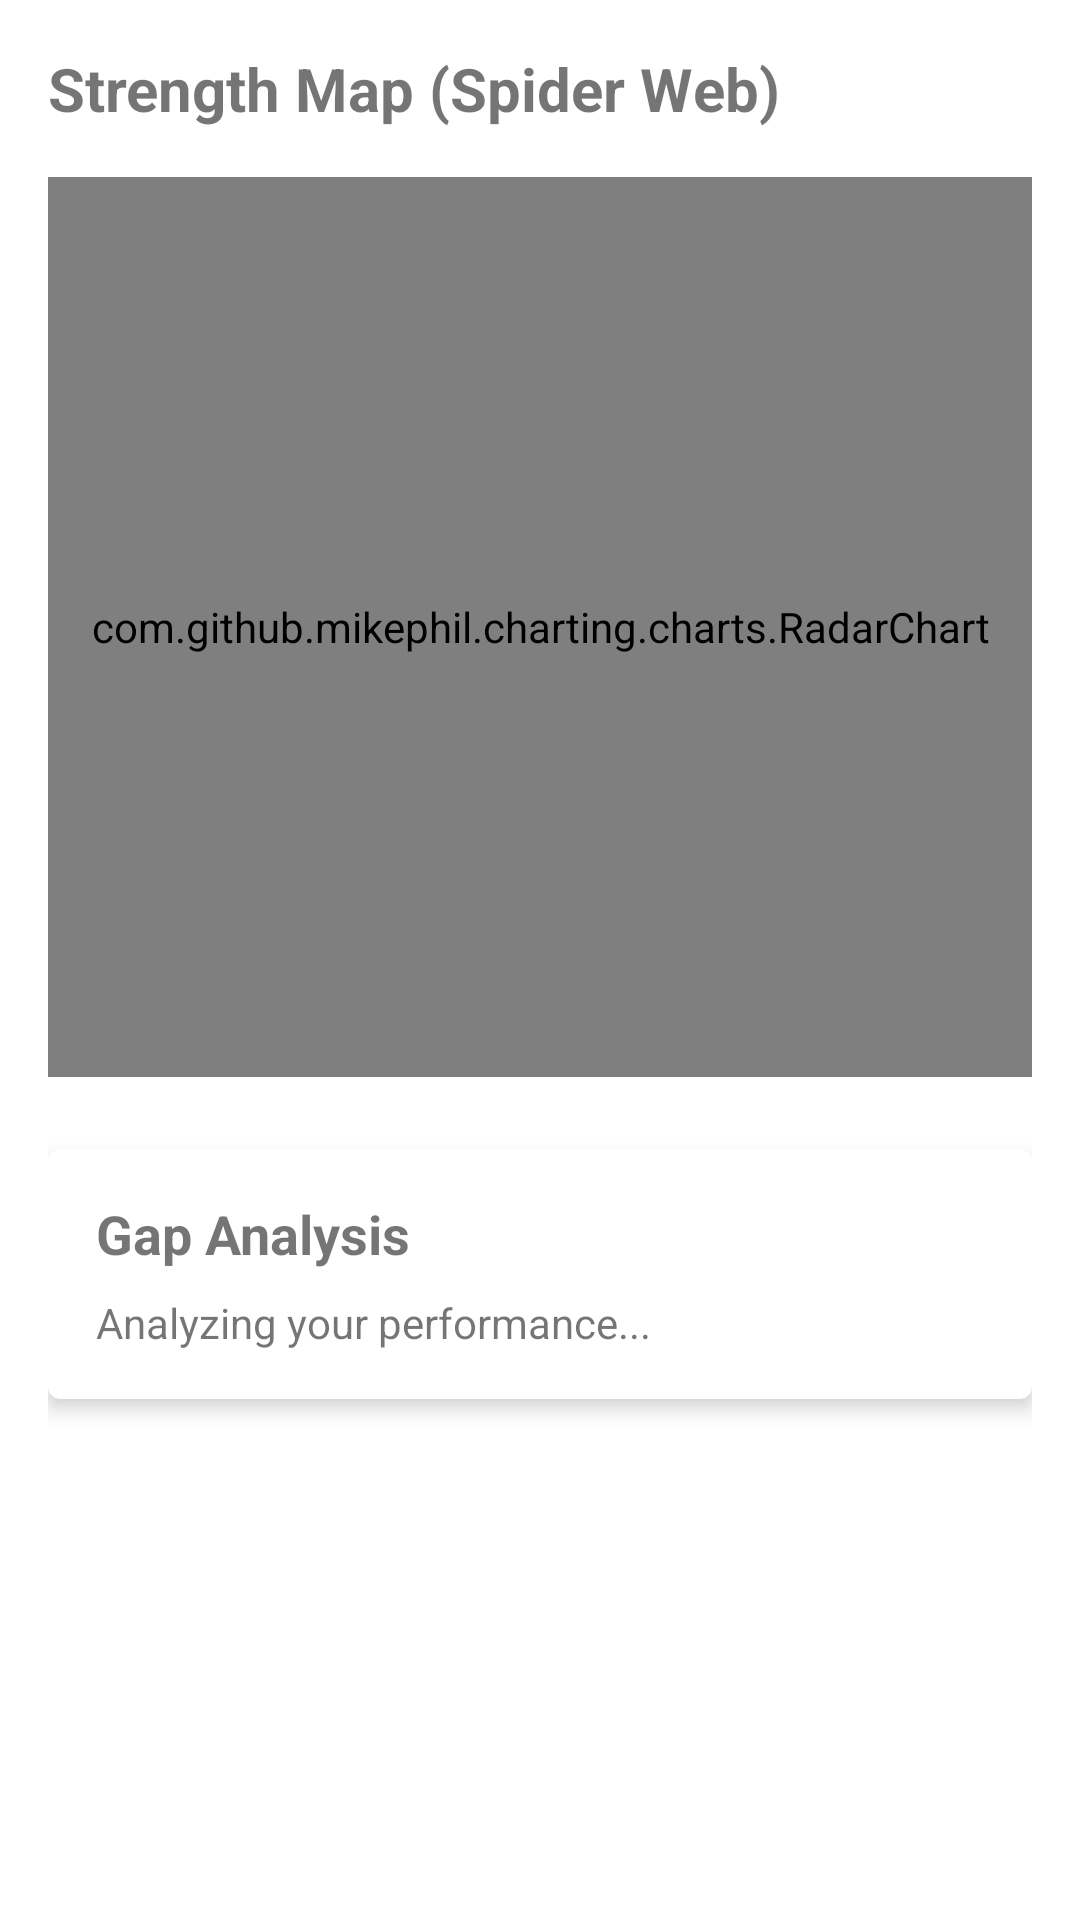

Layout XML and referenced resources for this Android screen:
<!-- AndroidManifest.xml: application theme Theme.AKSHARADEEPA -->
<!-- res/layout/fragment_strength_map.xml -->
<?xml version="1.0" encoding="utf-8"?>

<LinearLayout xmlns:android="http://schemas.android.com/apk/res/android"
    xmlns:app="http://schemas.android.com/apk/res-auto"
    android:layout_width="match_parent"
    android:layout_height="match_parent"
    android:orientation="vertical"
    android:padding="16dp">

    <TextView
        android:layout_width="wrap_content"
        android:layout_height="wrap_content"
        android:text="Strength Map (Spider Web)"
        android:textSize="20sp"
        android:textStyle="bold"
        android:layout_marginBottom="16dp" />

    <com.github.mikephil.charting.charts.RadarChart
        android:id="@+id/radarChart"
        android:layout_width="match_parent"
        android:layout_height="300dp" />

    <com.google.android.material.card.MaterialCardView
        android:layout_width="match_parent"
        android:layout_height="wrap_content"
        android:layout_marginTop="24dp"
        app:cardElevation="4dp">

        <LinearLayout
            android:layout_width="match_parent"
            android:layout_height="wrap_content"
            android:orientation="vertical"
            android:padding="16dp">

            <TextView
                android:layout_width="wrap_content"
                android:layout_height="wrap_content"
                android:text="Gap Analysis"
                android:textSize="18sp"
                android:textStyle="bold" />

            <TextView
                android:id="@+id/gapAnalysisText"
                android:layout_width="wrap_content"
                android:layout_height="wrap_content"
                android:layout_marginTop="8dp"
                android:text="Analyzing your performance..." />

        </LinearLayout>

    </com.google.android.material.card.MaterialCardView>

</LinearLayout>
<!-- resources referenced by this layout -->
<resources>
  <style name="Theme.AKSHARADEEPA" parent="Theme.MaterialComponents.DayNight.NoActionBar">
          
          <item name="colorPrimary">@color/primary_color</item>
          <item name="colorPrimaryVariant">@color/primary_dark</item>
          <item name="colorOnPrimary">@color/white</item>
          
          <item name="colorSecondary">@color/accent_color</item>
          <item name="colorSecondaryVariant">@color/accent_color</item>
          <item name="colorOnSecondary">@color/black</item>
          
          <item name="android:statusBarColor">?attr/colorPrimaryVariant</item>
          
      </style>
  <color name="primary_color">#4CAF50</color>
  <color name="primary_dark">#388E3C</color>
  <color name="white">#FFFFFFFF</color>
  <color name="accent_color">#8BC34A</color>
  <color name="black">#FF000000</color>
</resources>
